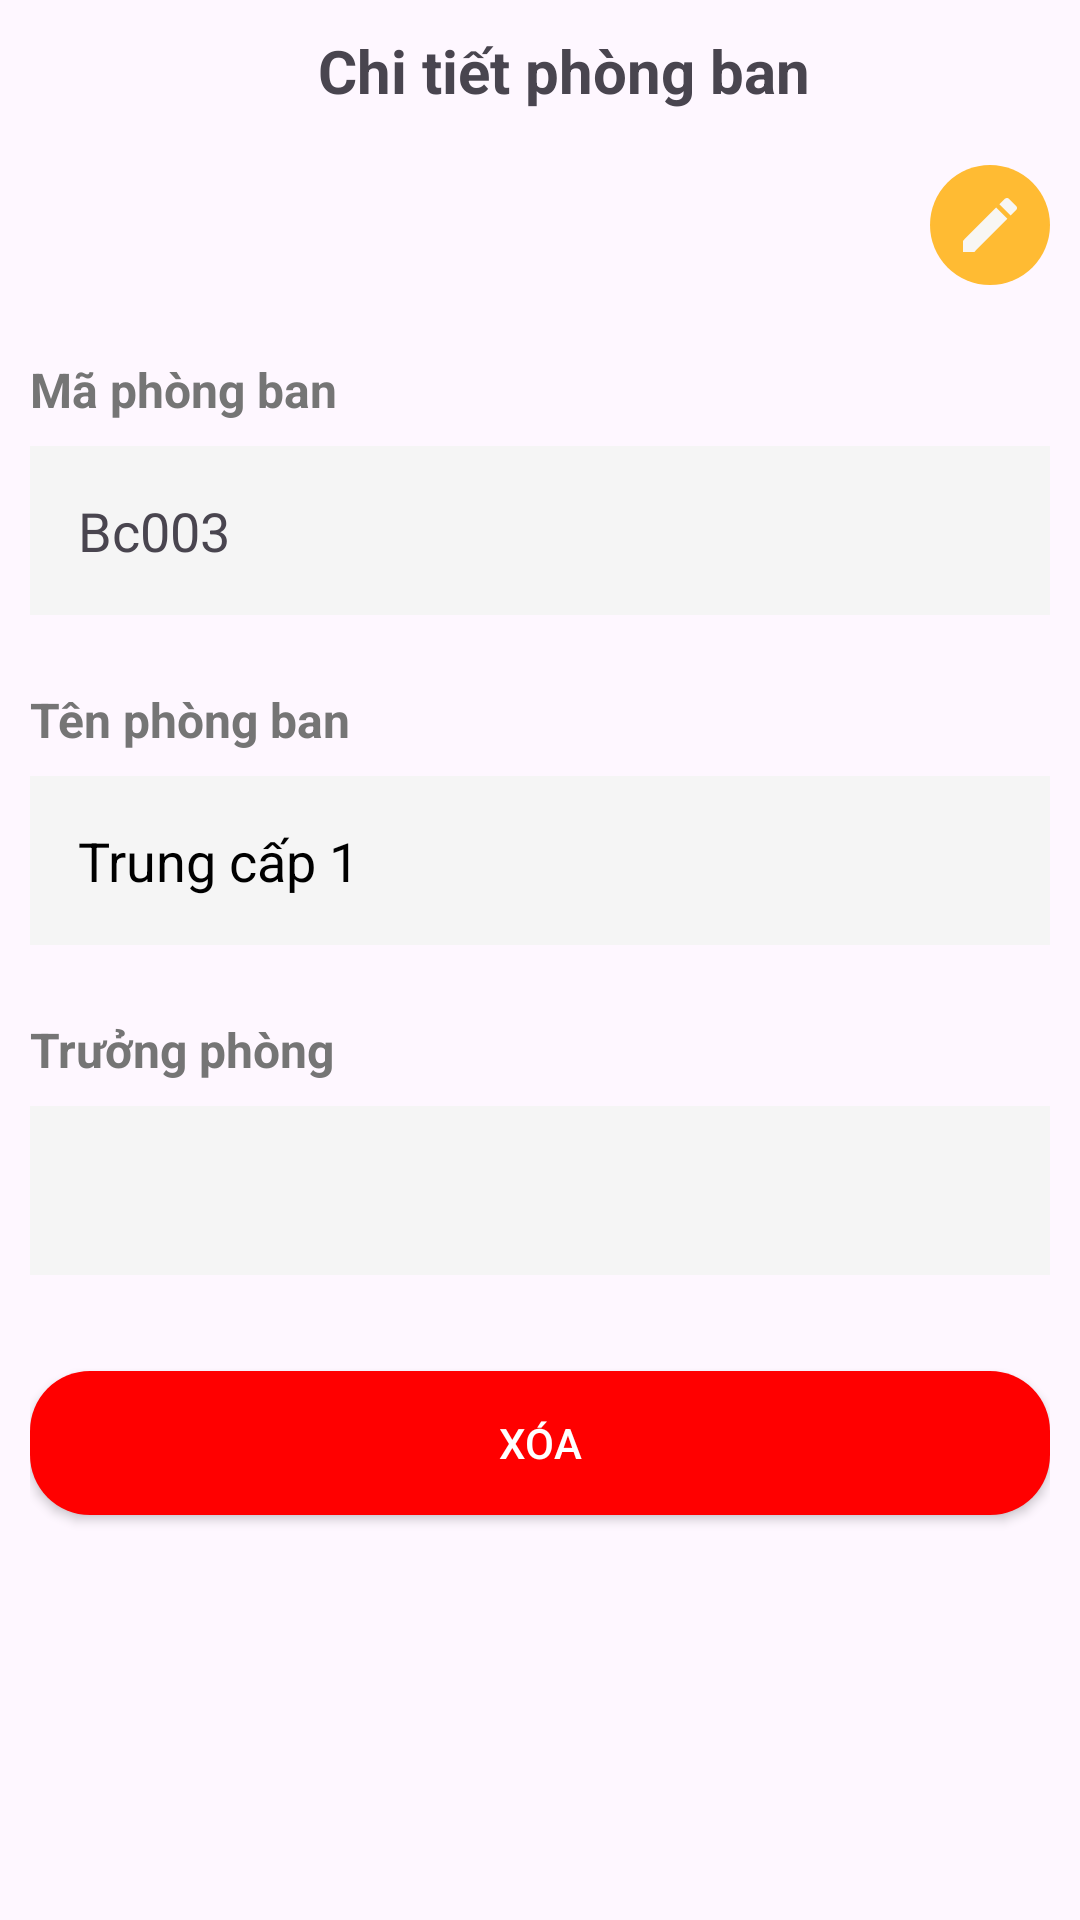

Produce the Android XML layout that renders to this screen, including the resource entries it uses.
<!-- AndroidManifest.xml: application theme Theme.HumanResourceManagement -->
<!-- res/layout/activity_phongban_detail.xml -->
<?xml version="1.0" encoding="utf-8"?>
<LinearLayout xmlns:android="http://schemas.android.com/apk/res/android"
    xmlns:app="http://schemas.android.com/apk/res-auto"
    android:layout_width="match_parent"
    android:layout_height="match_parent"
    android:orientation="vertical"
    android:paddingHorizontal="10dp"
   >

    <LinearLayout
        android:layout_width="match_parent"
        android:layout_height="wrap_content"
        android:gravity="center_vertical"
        android:padding="10dp"
        android:orientation="horizontal">

        <ImageButton
            android:id="@+id/btnBack"
            android:layout_width="40dp"
            android:layout_height="wrap_content"
            android:background="?attr/selectableItemBackgroundBorderless"
            android:clickable="true"
            android:src="@drawable/ic_back" />


        <TextView
            android:layout_width="0dp"
            android:layout_height="wrap_content"
            android:layout_marginStart="16dp"
            android:layout_weight="1"
            android:gravity="center"
            android:paddingRight="40dp"
            android:text="Chi tiết phòng ban"
            android:textSize="20sp"
            android:textStyle="bold" />
    </LinearLayout>

    <RelativeLayout
        android:layout_width="match_parent"
        android:layout_height="wrap_content">

        <ImageButton
            android:id="@+id/btnEdit"
            android:layout_width="wrap_content"
            android:layout_height="wrap_content"
            android:layout_alignParentEnd="true"
            android:layout_marginStart="16dp"
            android:layout_marginTop="8dp"
            android:background="@drawable/boder_home_nhanvien"
            android:padding="8dp"
            android:src="@drawable/ic_edit" />
    </RelativeLayout>

    <LinearLayout
        android:layout_width="match_parent"
        android:layout_height="wrap_content"
        android:layout_marginTop="24dp"
        android:orientation="vertical">

        <TextView
            android:layout_width="wrap_content"
            android:layout_height="wrap_content"
            android:text="Mã phòng ban"
            android:textColor="#757575"
            android:textSize="16sp"
            android:textStyle="bold" />

        <TextView
            android:id="@+id/tvMaPB"
            android:layout_width="match_parent"
            android:layout_height="wrap_content"
            android:layout_marginTop="8dp"
            android:background="#F5F5F5"
            android:padding="16dp"
            android:text="Bc003"
            android:textSize="18sp" />
    </LinearLayout>

    <LinearLayout
        android:layout_width="match_parent"
        android:layout_height="wrap_content"
        android:layout_marginTop="24dp"
        android:orientation="horizontal">

        <LinearLayout
            android:layout_width="0dp"
            android:layout_height="wrap_content"
            android:layout_weight="1"
            android:orientation="vertical">

            <TextView
                android:layout_width="wrap_content"
                android:layout_height="wrap_content"
                android:text="Tên phòng ban"
                android:textColor="#757575"
                android:textStyle="bold"
                android:textSize="16sp"
                />

            <EditText
                android:id="@+id/tvTenPB"
                android:layout_width="match_parent"
                android:layout_height="wrap_content"
                android:layout_marginTop="8dp"
                android:background="#F5F5F5"
                android:padding="16dp"
                android:text="Trung cấp 1"
                android:textColor="@color/black"
                android:enabled="false"
                android:textSize="18sp" />
        </LinearLayout>


    </LinearLayout>


    <LinearLayout
        android:layout_width="match_parent"
        android:layout_height="wrap_content"
        android:layout_marginTop="24dp"
        android:orientation="vertical">

        <TextView
            android:layout_width="wrap_content"
            android:layout_height="wrap_content"
            android:text="Trưởng phòng"
            android:textColor="#757575"
            android:textSize="16sp"
            android:textStyle="bold" />

        <TextView
            android:id="@+id/tvTenTP"
            android:layout_width="match_parent"
            android:layout_height="wrap_content"
            android:layout_marginTop="8dp"
            android:background="#F5F5F5"
            android:padding="16dp"
            android:text=""
            android:textSize="18sp" />







        <com.chivorn.smartmaterialspinner.SmartMaterialSpinner

            android:id="@+id/spinnerTruongPhong"
            android:layout_width="match_parent"
            android:layout_height="wrap_content"
            app:smsp_floatingLabelColor="#1976D2"
            app:smsp_hintColor="#388E3C"
            app:smsp_itemColor="#512DA8"
            app:smsp_itemListColor="#7C4DFF"
            app:smsp_itemListHintBackgroundColor="#808080"
            app:smsp_itemListHintColor="#FFFFFF"
            app:smsp_multilineError="false"
            app:smsp_isSearchable="true"
            app:smsp_selectedItemListColor="#FF5252"
            android:visibility="gone"
            />

    </LinearLayout>


    <androidx.appcompat.widget.AppCompatButton
        android:id="@+id/btnDelete"
        android:layout_width="match_parent"
        android:layout_height="wrap_content"
        android:layout_marginTop="32dp"
        android:background="@drawable/rounded_button_red"
        android:padding="12dp"
        android:text="Xóa"

        android:textColor="#FFFFFF" />



    <androidx.appcompat.widget.AppCompatButton
        android:id="@+id/btnSave"
        android:layout_width="match_parent"
        android:layout_height="wrap_content"
        android:layout_marginTop="32dp"
        android:background="@drawable/btn_luu_phongban"
        android:padding="12dp"
        android:text="Lưu"
        android:textColor="#FFFFFF"
        android:visibility="gone"

        />


    <androidx.appcompat.widget.AppCompatButton
        android:id="@+id/btnHuy"
        android:layout_width="match_parent"
        android:layout_height="wrap_content"
        android:layout_marginTop="32dp"
        android:background="@drawable/rounded_button_red"
        android:padding="12dp"
        android:text="Hủy"
        android:textColor="#FFFFFF"
        android:visibility="gone"

        />
</LinearLayout>
<!-- resources referenced by this layout -->
<resources>
  <!-- drawable boder_home_nhanvien (drawable) -->
  <?xml version="1.0" encoding="utf-8"?>
  <shape xmlns:android="http://schemas.android.com/apk/res/android"
      android:shape="rectangle">
      <solid android:color="@android:color/holo_orange_light" />
      <corners android:radius="20dp" />
  </shape>
  <!-- drawable btn_luu_phongban (drawable) -->
  <?xml version="1.0" encoding="utf-8"?>
  <shape xmlns:android="http://schemas.android.com/apk/res/android"
      android:shape="rectangle">
      <solid android:color="#F57C00" />
      <corners android:radius="4dp" />
      <corners android:radius="20dp" />
  </shape>
  <!-- drawable ic_edit (drawable) -->
  <vector xmlns:android="http://schemas.android.com/apk/res/android" android:height="24dp" android:tint="#F8F6F3" android:viewportHeight="24" android:viewportWidth="24" android:width="24dp">
        
      <path android:fillColor="@android:color/white" android:pathData="M3,17.25V21h3.75L17.81,9.94l-3.75,-3.75L3,17.25zM20.71,7.04c0.39,-0.39 0.39,-1.02 0,-1.41l-2.34,-2.34c-0.39,-0.39 -1.02,-0.39 -1.41,0l-1.83,1.83 3.75,3.75 1.83,-1.83z"/>
      <corners android:radius="20dp" />
  </vector>
  <!-- drawable rounded_button_red (drawable) -->
  <?xml version="1.0" encoding="utf-8"?>
  <shape xmlns:android="http://schemas.android.com/apk/res/android"
      android:shape="rectangle">
      <solid android:color="#FF0000" />
      <corners android:radius="4dp" />
      <corners android:radius="20dp" />
  </shape>
  <style name="Theme.HumanResourceManagement" parent="Base.Theme.HumanResourceManagement" />
  <style name="Base.Theme.HumanResourceManagement" parent="Theme.Material3.DayNight.NoActionBar">
          
          
      </style>
  <!-- not gathered from this repository: default colours our renderer supplied (Android Studio template values) -->
  <color name="black">#FF000000</color>
</resources>
